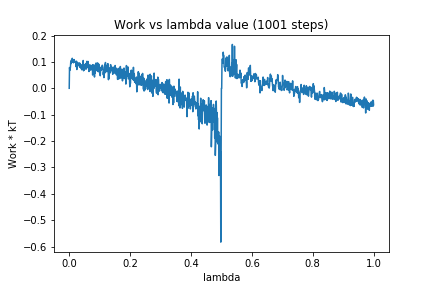

Values plotted in this chart, from the file beside it:
0, 0.0
1, 0.07881
2, 0.068
3, 0.07366
4, 0.07995
5, 0.0995
6, 0.09369
7, 0.1069
8, 0.09956
9, 0.1015
10, 0.1138
11, 0.09994
12, 0.1088
13, 0.1049
14, 0.09658
15, 0.09985
16, 0.109
17, 0.1016
18, 0.1021
19, 0.09862
20, 0.102
21, 0.09799
22, 0.09958
23, 0.0814
24, 0.1029
25, 0.07113
26, 0.09076
27, 0.09743
28, 0.08662
29, 0.0931
30, 0.09171
31, 0.09111
32, 0.09646
33, 0.09433
34, 0.08075
35, 0.09494
36, 0.08096
37, 0.0802
38, 0.07663
39, 0.0836
40, 0.08361
41, 0.07027
42, 0.08924
43, 0.07942
44, 0.09101
45, 0.07686
46, 0.1055
47, 0.06638
48, 0.08136
49, 0.06938
50, 0.087
51, 0.08014
52, 0.09022
53, 0.08615
54, 0.0925
55, 0.07231
56, 0.08591
57, 0.09694
58, 0.1022
59, 0.08404
60, 0.09441
... 940 more rows
